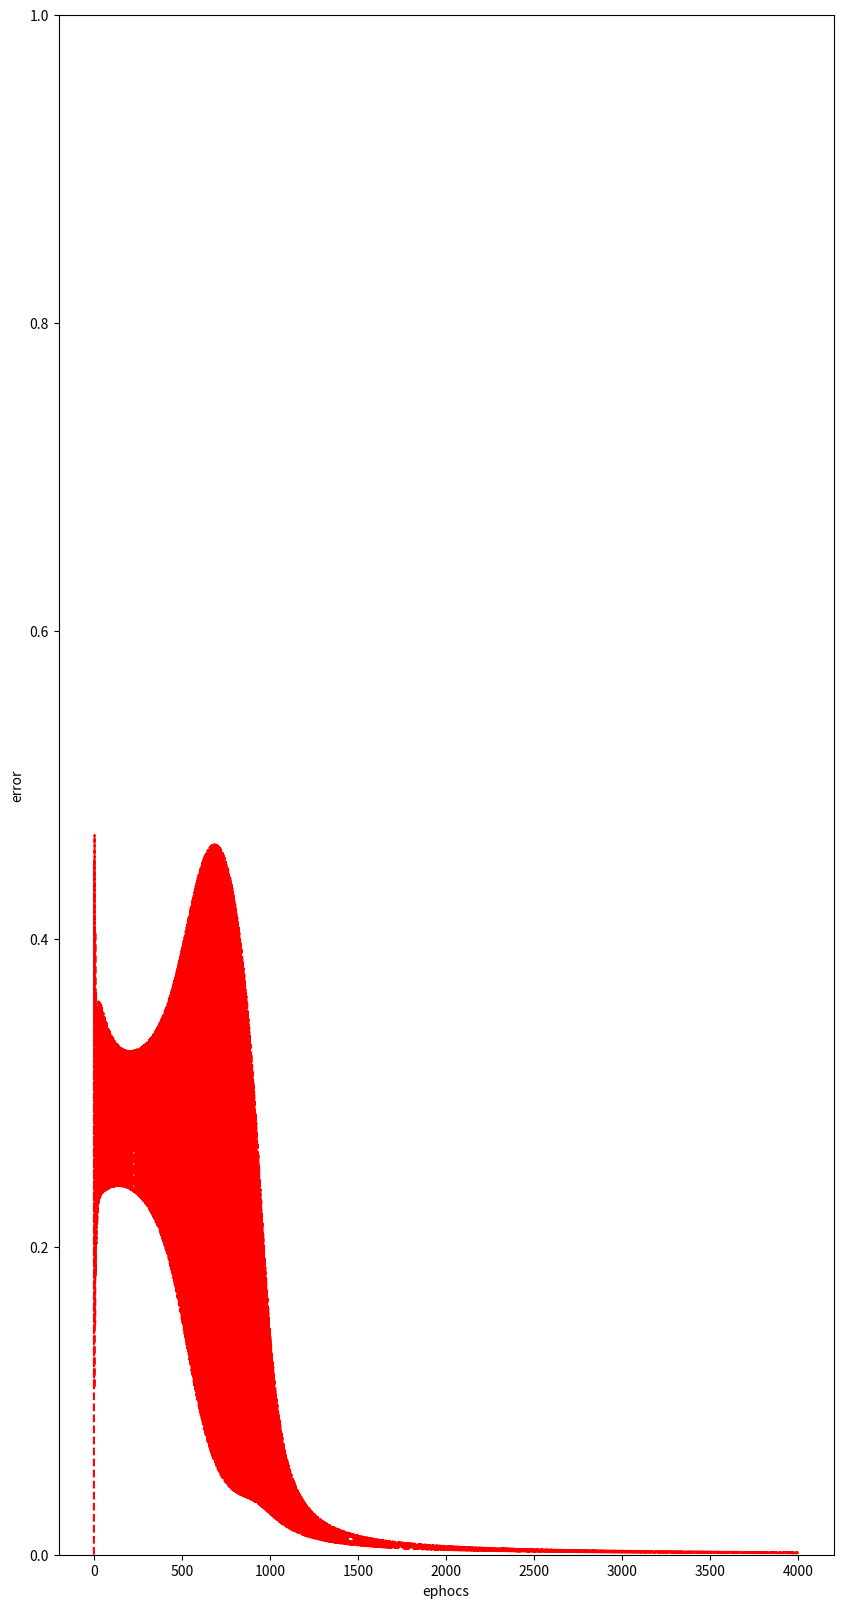

This figure's Python source:
import numpy as np
import matplotlib.pyplot as plt

class Newral:
    def __init__(self, in_newrons, mid_newrons, out_newrons):
        self.eps = 4
        self.errors = np.zeros((1,out_newrons))
        self.mid_weight = np.array([[-0.133335,-0.098866],
                                    [ 0.204113, 0.169860],
                                    [-0.063370, 0.179064]])
        #np.random.random_sample((in_newrons + 1, mid_newrons))
        self.out_weight = np.array([[0.160938],
                                    [0.246988],
                                    [-0.181469]])
        #np.random.random_sample((mid_newrons + 1, out_newrons))

    """
    シグモイド関数
    ベクトルを計算するために関数をvectorizeで宣言
    """
    def sigmoid(self, vec):
        return np.vectorize(lambda x : 1.0 / (1.0 + np.exp(-1 * self.eps * x)))(vec)

    """
    シグモイド関数の微分関数
    ベクトルを計算するために関数をvectorizeで宣言
    """
    def grad_sigmoid(self, out_vec):
        return np.vectorize(lambda x : self.eps * (1 - x) * x)(out_vec)

    def mean_sqard_error(self, out_vec, t_vec):
        return np.vectorize(lambda x,y : (x - y)**2)(out_vec, t_vec)

    """
    前向きの計算

    行列で書き下すと分かるはず…
    仮想ニューロンを導入しているので(1,x_1,x_2...)^Tと
    の掛け算になる．
    """
    def forward(self, x):
        out_mid = self.sigmoid(np.r_[np.array([1]), x].dot(self.mid_weight))
        out_out = self.sigmoid(np.r_[np.array([1]), out_mid].dot(self.out_weight))

        return (out_mid, out_out)

    """
    学習を行う
    """
    def train(self, x, t, eta, times):
        for i in range(times):
            for j, k in zip(x, t):
                N.BP(j, k, eta)

    # 1パターン分の学習を行う
    def BP(self, x, t, eta):
        # 前向きの計算
        out_mid, out_out = self.forward(x)
        # 誤差の計算
        error = self.mean_sqard_error(out_out, t)
        self.errors = np.append(self.errors, error.reshape(1,-1), axis=0)
        # デルタを先に計算する
        out_delta = (out_out - t) * self.grad_sigmoid(out_out)
        mid_delta = self.grad_sigmoid(out_mid) * (self.out_weight[1:,:].dot(out_delta))
        # 更新量を計算
        update_out = np.r_[np.array([1]), out_mid].reshape(-1,1).dot(out_delta.reshape(1,-1))
        update_mid = np.r_[np.array([1]), x].reshape(-1,1).dot(mid_delta.reshape(1,-1))
        # 更新
        self.out_weight -= eta * update_out
        self.mid_weight -= eta * update_mid

    """
    誤差の変化を確認するグラフ
    """
    def error_graph(self):
        plt.figure(figsize=(10,20))
        plt.ylim(0.0,1.0)
        plt.xlabel("ephocs")
        plt.ylabel("error")
        plt.plot(self.errors[:,0],"r--")
        plt.show()

if __name__ == "__main__":
    # 各層のニューロン数
    in_newrons, mid_newrons, out_newrons = (2, 2, 1)
    # 入力
    x = np.array([[0,0],[0,1],[1,0],[1,1]])
    # 出力
    t = np.array([[0],[1],[1],[0]])

    # ニューラルネット
    N = Newral(in_newrons, mid_newrons, out_newrons)
    # 訓練
    N.train(x, t, eta = 0.1, times = 1000)
    # 誤差グラフ
    N.error_graph()

    # 前向き計算で確認
    for i,j in zip(x,t):
        o1,o2 = N.forward(i)
        print(i,o2,j)
